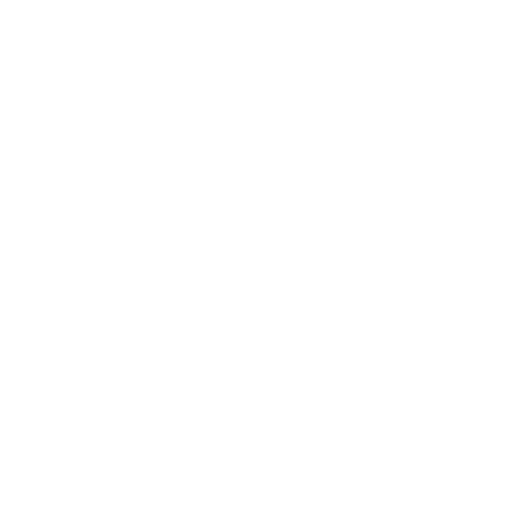
t = 0.00 s
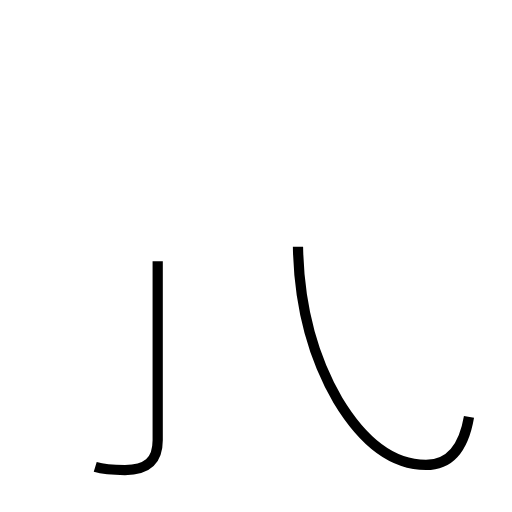
t = 1.78 s
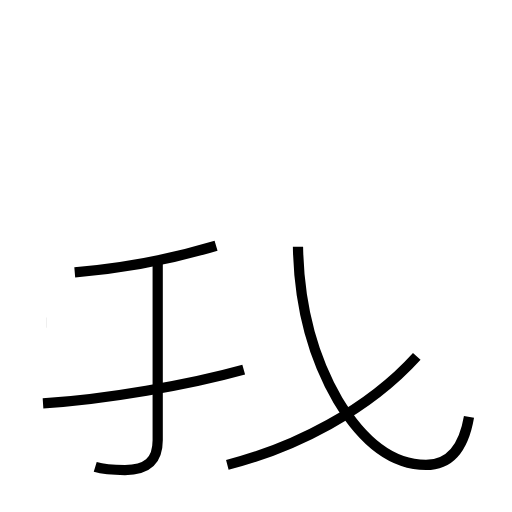
t = 3.44 s
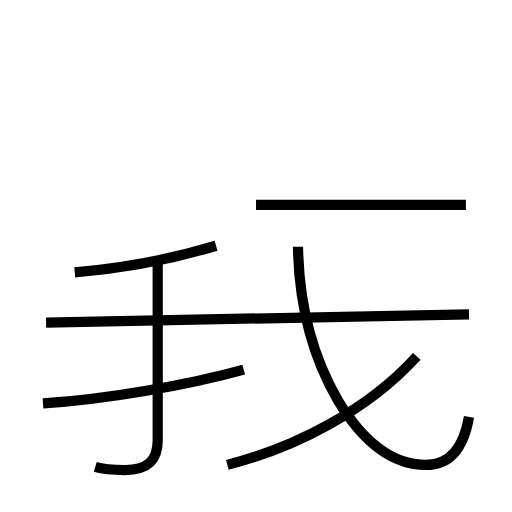
t = 5.30 s
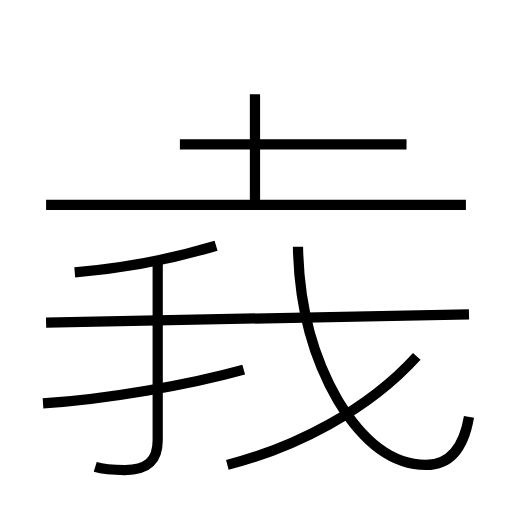
t = 6.90 s
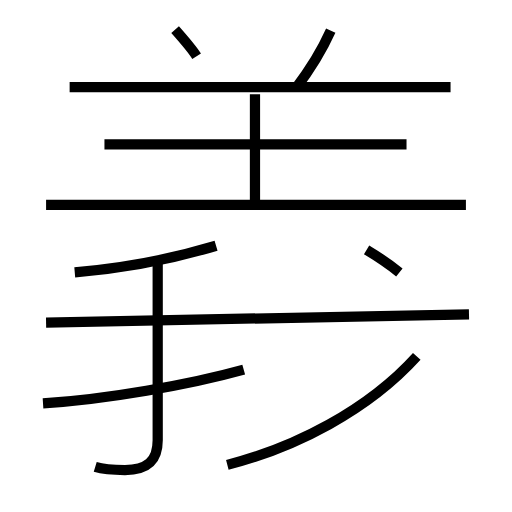
t = 8.66 s

The animated SVG that drew these frames (rendered in a browser with its animation timeline set to each time). Animation: 13 SMIL elements (animate=13); one cycle of 8.65 s.

<?xml version='1.0' encoding='utf-8'?>
<svg viewBox="0.0 -6.0 50.0 50.0" version="1.1" xmlns="http://www.w3.org/2000/svg"><rect x="-1000" y="-1000" width="2000" height="2000" stroke="white" fill="white" /><g style="fill:none;stroke:#000000;stroke-width:1"><path d="M 45.8 -3.3 C 45.2 0.2 43.6 1.4 41.6 1.4 C 38.8 1.4 35.9 -0.1 33.0 -4.9 C 30.5 -9.2 29.2 -14.1 29.1 -19.9 " transform="translate(0.0 38.0)" stroke-dasharray="33.795644768195515" stroke-dashoffset="33.795644768195515"><animate attributeName="stroke-dashoffset" from="33.795644768195515" to="0" dur="1.0138693430458654s" begin="0s; anim_end.end" fill="freeze" id="anim0" /></path><path d="M 9.3 1.6 C 10.3 1.9 11.2 1.9 12.2 1.9 C 14.3 1.9 15.4 1.1 15.4 -1.0 L 15.4 -18.5 " transform="translate(0.0 38.0)" stroke-dasharray="25.415588186992792" stroke-dashoffset="25.415588186992792"><animate attributeName="stroke-dashoffset" from="25.415588186992792" to="0" dur="0.7624676456097838s" begin="anim0.end" fill="freeze" id="anim1" /></path><path d="M 4.2 -4.6 C 10.4 -5.0 18.4 -6.4 23.8 -7.9 " transform="translate(0.0 38.0)" stroke-dasharray="19.905198662672984" stroke-dashoffset="19.905198662672984"><animate attributeName="stroke-dashoffset" from="19.905198662672984" to="0" dur="0.5971559598801894s" begin="anim1.end" fill="freeze" id="anim2" /></path><path d="M 7.3 -17.4 C 12.0 -17.8 16.8 -18.7 21.1 -20.0 " transform="translate(0.0 38.0)" stroke-dasharray="14.067512891498907" stroke-dashoffset="14.067512891498907"><animate attributeName="stroke-dashoffset" from="14.067512891498907" to="0" dur="0.4220253867449672s" begin="anim2.end" fill="freeze" id="anim3" /></path><path d="M 22.2 1.4 C 28.8 -0.3 35.9 -3.9 40.7 -9.2 " transform="translate(0.0 38.0)" stroke-dasharray="21.610329307627644" stroke-dashoffset="21.610329307627644"><animate attributeName="stroke-dashoffset" from="21.610329307627644" to="0" dur="0.6483098792288293s" begin="anim3.end" fill="freeze" id="anim4" /></path><path d="M 4.5 -12.5 L 45.8 -13.3 " transform="translate(0.0 38.0)" stroke-dasharray="41.30774745734751" stroke-dashoffset="41.30774745734751"><animate attributeName="stroke-dashoffset" from="41.30774745734751" to="0" dur="1.2392324237204253s" begin="anim4.end" fill="freeze" id="anim5" /></path><path d="M 45.5 -24.0 L 4.5 -24.0 " transform="translate(0.0 38.0)" stroke-dasharray="41.0" stroke-dashoffset="41.0"><animate attributeName="stroke-dashoffset" from="41.0" to="0" dur="1.23s" begin="anim5.end" fill="freeze" id="anim6" /></path><path d="M 24.9 -23.9 L 24.9 -34.8 " transform="translate(0.0 38.0)" stroke-dasharray="10.899999999999999" stroke-dashoffset="10.899999999999999"><animate attributeName="stroke-dashoffset" from="10.899999999999999" to="0" dur="0.32699999999999996s" begin="anim6.end" fill="freeze" id="anim7" /></path><path d="M 39.7 -29.9 L 10.2 -29.9 " transform="translate(0.0 38.0)" stroke-dasharray="29.500000000000004" stroke-dashoffset="29.500000000000004"><animate attributeName="stroke-dashoffset" from="29.500000000000004" to="0" dur="0.8850000000000001s" begin="anim7.end" fill="freeze" id="anim8" /></path><path d="M 39.0 -17.4 C 38.0 -18.2 36.8 -19.0 35.8 -19.6 " transform="translate(0.0 38.0)" stroke-dasharray="3.885997145619434" stroke-dashoffset="3.885997145619434"><animate attributeName="stroke-dashoffset" from="3.885997145619434" to="0" dur="0.11657991436858302s" begin="anim8.end" fill="freeze" id="anim9" /></path><path d="M 19.2 -38.5 C 18.7 -39.3 17.9 -40.2 17.1 -41.1 " transform="translate(0.0 38.0)" stroke-dasharray="3.345831479794355" stroke-dashoffset="3.345831479794355"><animate attributeName="stroke-dashoffset" from="3.345831479794355" to="0" dur="0.10037494439383064s" begin="anim9.end" fill="freeze" id="anim10" /></path><path d="M 44.0 -35.5 L 6.8 -35.5 " transform="translate(0.0 38.0)" stroke-dasharray="37.2" stroke-dashoffset="37.2"><animate attributeName="stroke-dashoffset" from="37.2" to="0" dur="1.116s" begin="anim10.end" fill="freeze" id="anim11" /></path><path d="M 28.9 -35.4 C 30.2 -37.1 31.4 -39.0 32.3 -41.0" transform="translate(0.0 38.0)" stroke-dasharray="6.56560857305236" stroke-dashoffset="6.56560857305236"><animate attributeName="stroke-dashoffset" from="6.56560857305236" to="0" dur="0.1969682571915708s" begin="anim11.end" fill="freeze" id="anim_end" /></path></g></svg>
